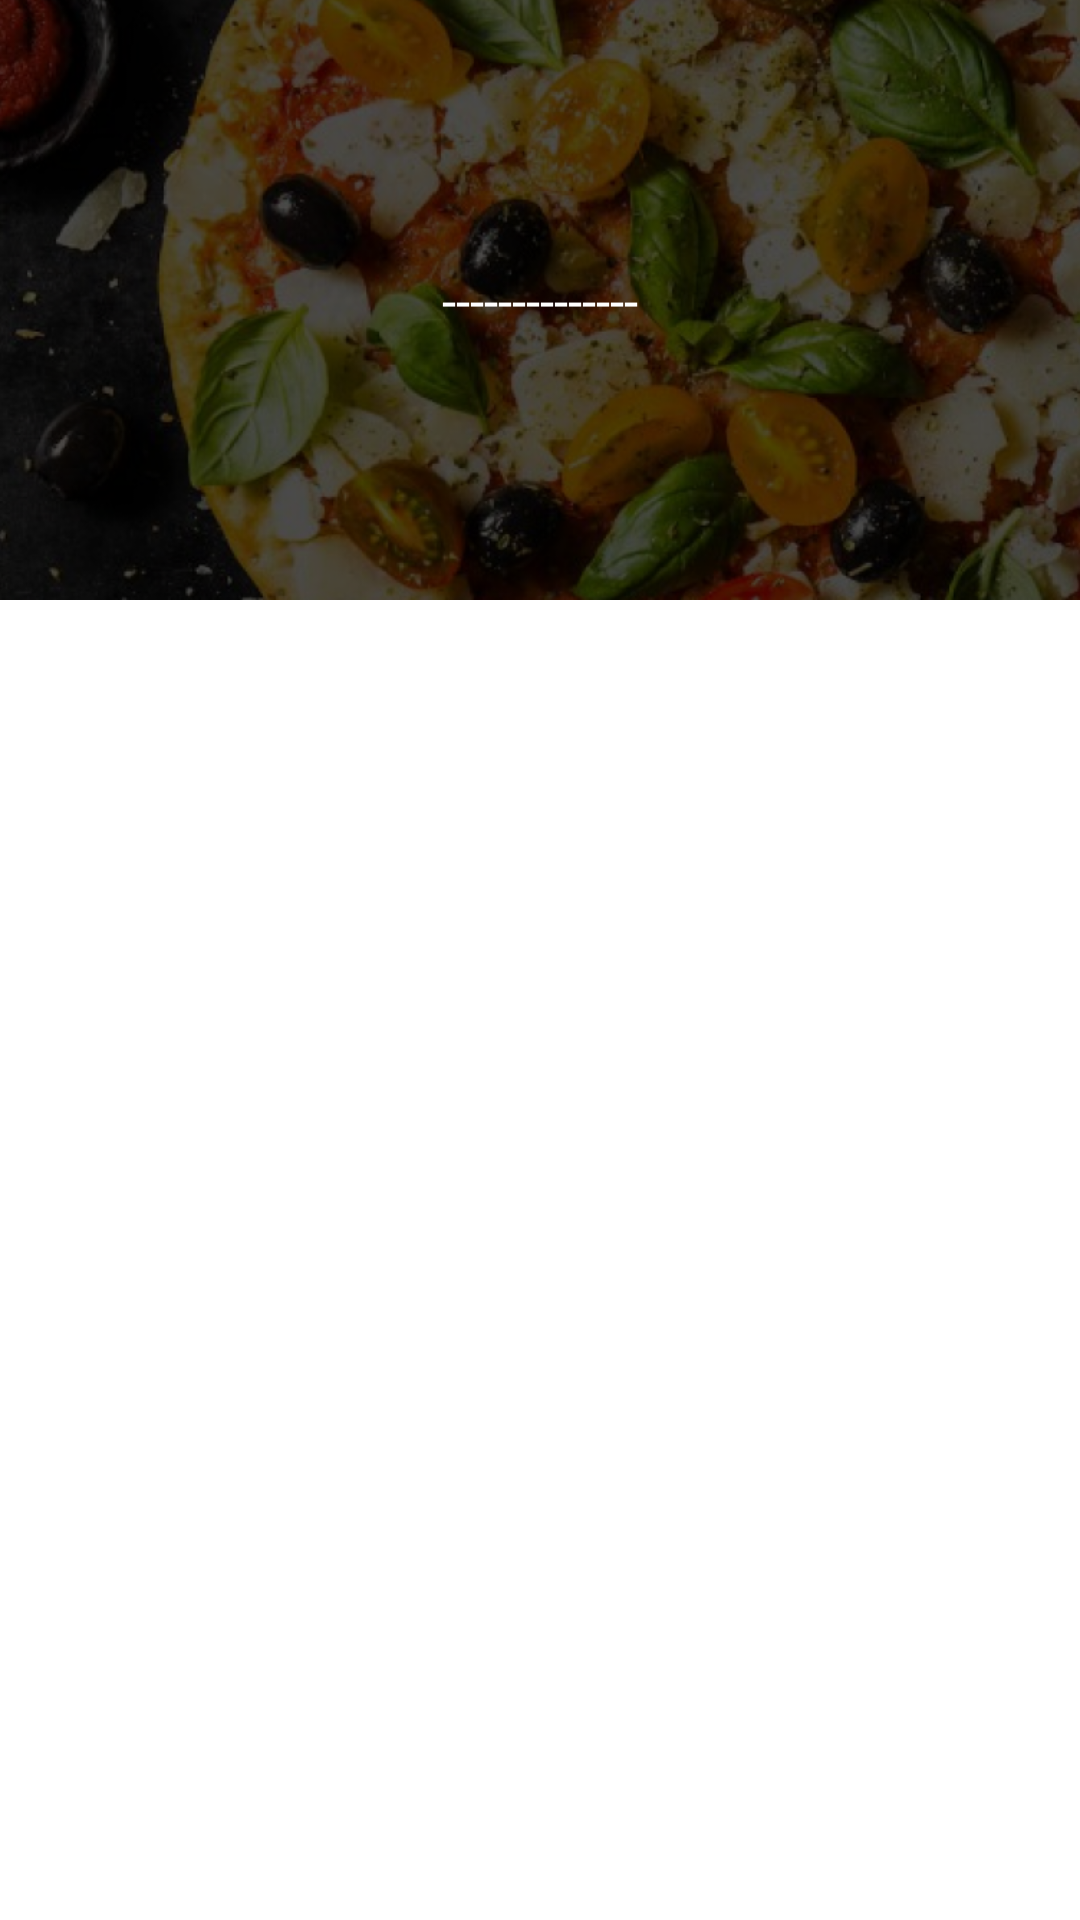

The Android layout XML behind this screen, and the referenced resources:
<!-- AndroidManifest.xml: application theme Theme.MobileRestaurant -->
<!-- res/layout/fragment_category_page.xml -->
<?xml version="1.0" encoding="utf-8"?>
<LinearLayout xmlns:android="http://schemas.android.com/apk/res/android"
    android:layout_width="match_parent"
    android:layout_height="match_parent"
    android:orientation="vertical">

    <ScrollView
        android:layout_width="match_parent"
        android:layout_height="wrap_content">

        <LinearLayout
            android:layout_width="match_parent"
            android:layout_height="wrap_content"
            android:orientation="vertical">

            <RelativeLayout
                android:layout_width="match_parent"
                android:layout_height="200dp">

                <ImageView
                    android:layout_width="match_parent"
                    android:layout_height="200dp"
                    android:contentDescription="TODO"
                    android:scaleType="centerCrop"
                    android:src="@drawable/background_image" />

                <LinearLayout
                    android:layout_width="match_parent"
                    android:layout_height="wrap_content"
                    android:layout_centerInParent="true"
                    android:padding="15dp"
                    android:foregroundGravity="center_vertical|center_horizontal"
                    android:gravity="center_vertical|center_horizontal">

                    <TextView
                        android:id="@+id/category_description"
                        android:textSize="17sp"
                        android:textColor="@color/white"
                        android:layout_width="wrap_content"
                        android:textAlignment="center"
                        android:layout_height="wrap_content"
                        android:text="--------------" />
                </LinearLayout>

            </RelativeLayout>

            <androidx.recyclerview.widget.RecyclerView
                android:id="@+id/list_last_shipped"
                android:layout_width="match_parent"
                android:layout_height="wrap_content"
                android:overScrollMode="never"
                android:paddingHorizontal="@dimen/margin_horizontal" />
            <TextView
                android:layout_width="match_parent"
                android:layout_height="200dp"/>
        </LinearLayout>
    </ScrollView>

</LinearLayout>
<!-- resources referenced by this layout -->
<resources>
  <color name="white">#FFFFFFFF</color>
  <dimen name="margin_horizontal">16dp</dimen>
  <!-- drawable background_image: png bitmap (drawable, 770662 bytes) -->
  <style name="Theme.MobileRestaurant" parent="Theme.MaterialComponents.DayNight.DarkActionBar">
          <item name="windowActionBar">false</item>
          <item name="windowNoTitle">true</item>
          
          <item name="colorPrimary">@color/black</item>
          <item name="colorPrimaryVariant">@color/black</item>
          <item name="colorOnPrimary">@color/black</item>
          
          <item name="colorSecondary">@color/teal_200</item>
          <item name="colorSecondaryVariant">@color/teal_700</item>
          <item name="colorOnSecondary">@color/black</item>
          
          <item name="android:statusBarColor" tools:targetApi="l">?attr/colorPrimaryVariant</item>
          
      </style>
  <color name="black">#FF000000</color>
  <color name="teal_200">#FF03DAC5</color>
  <color name="teal_700">#FF018786</color>
</resources>
